The GitHub repository sam-atil/Pokemon_ShinyHunter contains a labelled image folder "final" with 60 categories: Abra, Abra shiny, Bellsprout, Bellsprout shiny, Caterpie, Caterpie shiny, Clefairy, Clefairy shiny, Ditto, Ditto shiny, Drowzee, Drowzee shiny, Ekans, Ekans shiny, Geodude, Geodude shiny, Growlithe, Growlithe shiny, Hoothoot, Hoothoot shiny, Hoppip, Hoppip shiny, Kakuna, Kakuna shiny, Ledyba, Ledyba shiny, Mareep, Mareep shiny, Meowth, Meowth shiny, Metapod, Metapod shiny, Nidoran female, Nidoran female shiny, Nidoran male, Nidoran male shiny, Pidgey, Pidgey shiny, Pikachu, Pikachu shiny, Rattata, Rattata shiny, Sentret, Sentret shiny, Spearow, Spearow shiny, Spinarak, Spinarak shiny, Stantler, Stantler shiny, Vulpix, Vulpix shiny, Weedle, Weedle shiny, Wooper, Wooper shiny, Yanma, Yanma shiny, Zubat, Zubat shiny. Examples follow, each with its label.

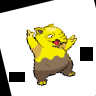
Label: Drowzee

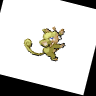
Label: Rattata shiny

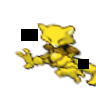
Label: Abra

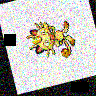
Label: Meowth

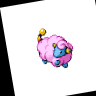
Label: Mareep shiny

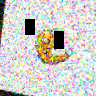
Label: Weedle shiny
